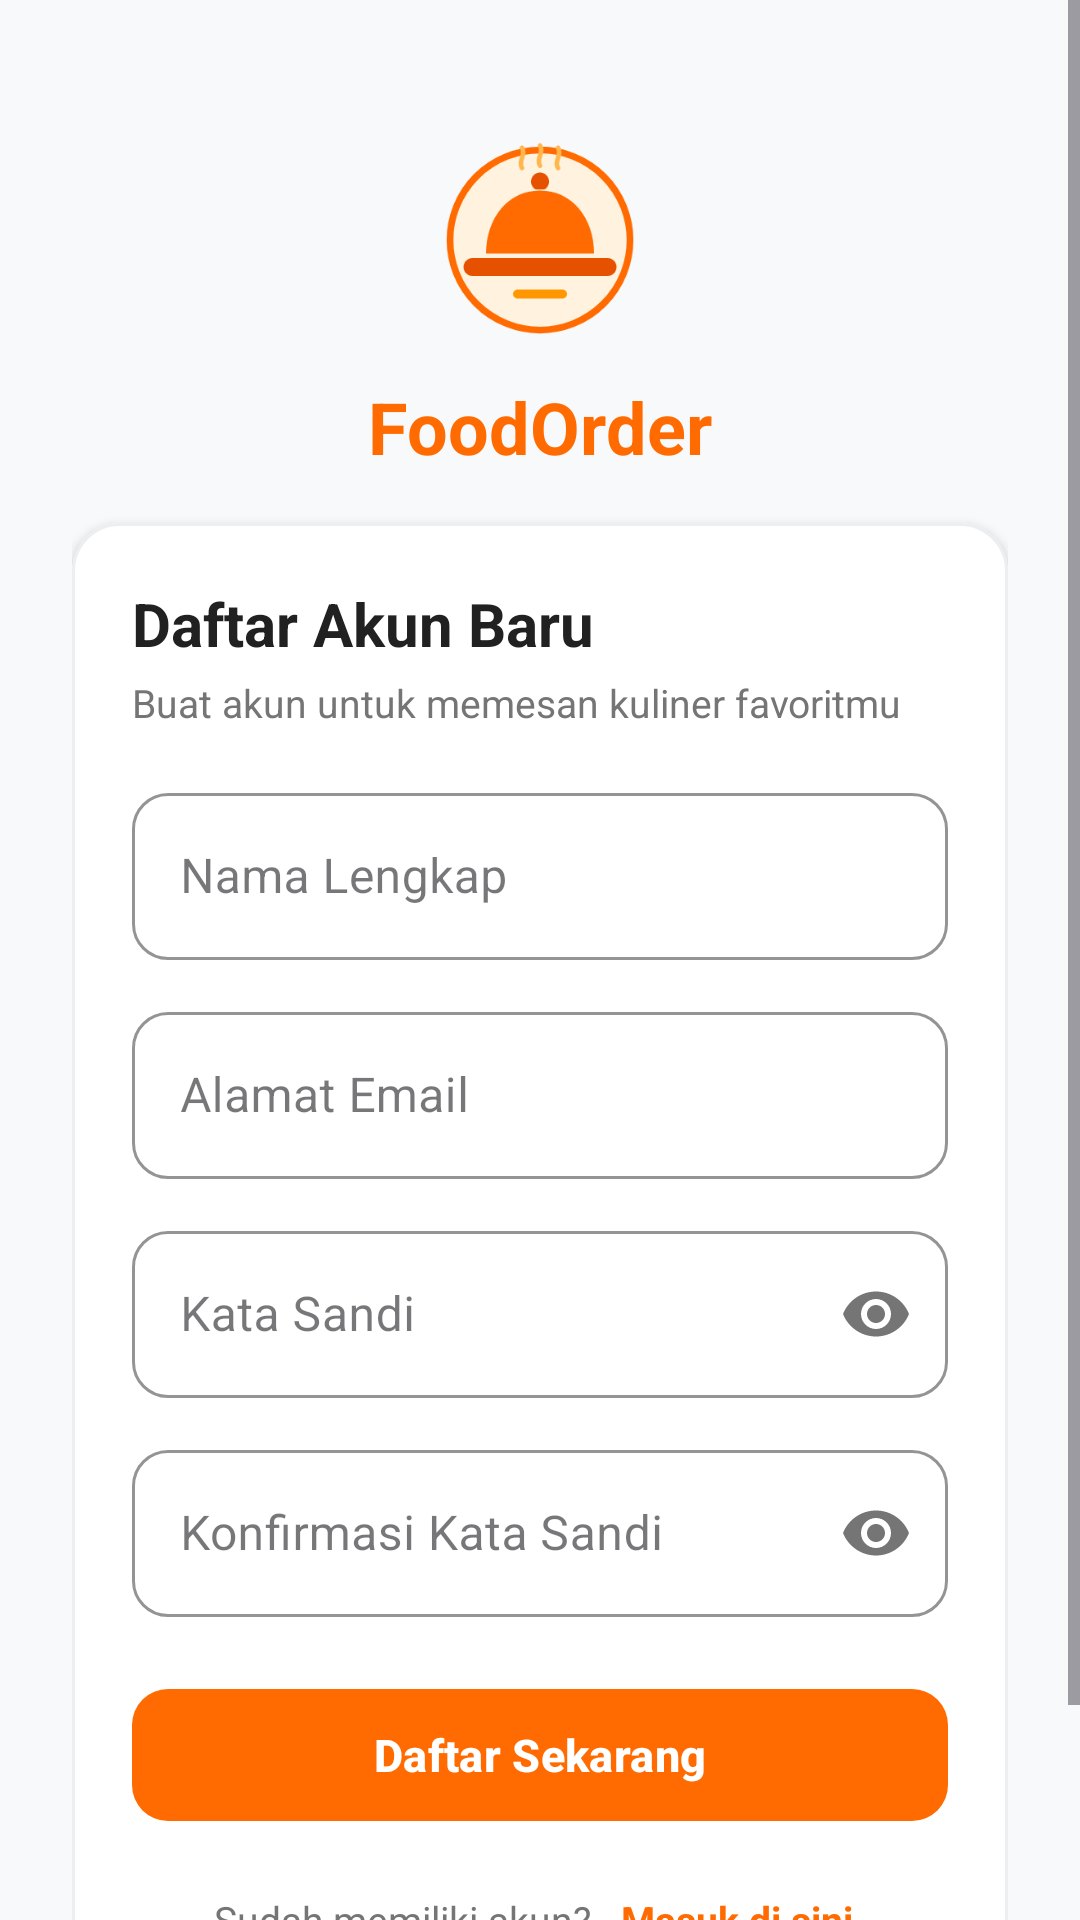

Reconstruct the res/layout file that produces this screen, plus the resources it refers to.
<!-- AndroidManifest.xml: application theme Theme.FoodOrder -->
<!-- res/layout/activity_register.xml -->
<?xml version="1.0" encoding="utf-8"?>
<ScrollView xmlns:android="http://schemas.android.com/apk/res/android"
    xmlns:app="http://schemas.android.com/apk/res-auto"
    xmlns:tools="http://schemas.android.com/tools"
    android:layout_width="match_parent"
    android:layout_height="match_parent"
    android:fillViewport="true"
    android:background="@color/background">

    <LinearLayout
        android:layout_width="match_parent"
        android:layout_height="wrap_content"
        android:orientation="vertical"
        android:padding="24dp"
        android:gravity="center_horizontal">

        <Space
            android:layout_width="match_parent"
            android:layout_height="20dp" />

        
        <ImageView
            android:id="@+id/ivRegisterLogo"
            android:layout_width="72dp"
            android:layout_height="72dp"
            android:contentDescription="@string/app_name"
            app:srcCompat="@drawable/ic_food_logo" />

        <TextView
            android:id="@+id/tvRegisterAppName"
            android:layout_width="wrap_content"
            android:layout_height="wrap_content"
            android:layout_marginTop="10dp"
            android:text="@string/app_name"
            android:textColor="@color/primary"
            android:textSize="24sp"
            android:textStyle="bold" />

        <Space
            android:layout_width="match_parent"
            android:layout_height="16dp" />

        
        <com.google.android.material.card.MaterialCardView
            android:layout_width="match_parent"
            android:layout_height="wrap_content"
            app:cardCornerRadius="@dimen/card_corner_radius"
            app:cardElevation="@dimen/card_elevation"
            app:strokeColor="@color/card_stroke"
            app:strokeWidth="1dp"
            app:cardBackgroundColor="@color/surface">

            <LinearLayout
                android:layout_width="match_parent"
                android:layout_height="wrap_content"
                android:orientation="vertical"
                android:padding="20dp">

                <TextView
                    android:id="@+id/tvRegisterTitle"
                    android:layout_width="wrap_content"
                    android:layout_height="wrap_content"
                    android:text="@string/register_title"
                    android:textColor="@color/text_primary"
                    android:textSize="20sp"
                    android:textStyle="bold" />

                <TextView
                    android:id="@+id/tvRegisterSubtitle"
                    android:layout_width="wrap_content"
                    android:layout_height="wrap_content"
                    android:layout_marginTop="4dp"
                    android:text="@string/register_subtitle"
                    android:textColor="@color/text_secondary"
                    android:textSize="13sp" />

                
                <com.google.android.material.textfield.TextInputLayout
                    android:id="@+id/tilFullName"
                    style="@style/Widget.MaterialComponents.TextInputLayout.OutlinedBox"
                    android:layout_width="match_parent"
                    android:layout_height="wrap_content"
                    android:layout_marginTop="16dp"
                    android:hint="@string/name_hint"
                    app:boxCornerRadiusBottomEnd="12dp"
                    app:boxCornerRadiusBottomStart="12dp"
                    app:boxCornerRadiusTopEnd="12dp"
                    app:boxCornerRadiusTopStart="12dp"
                    app:boxStrokeColor="@color/primary"
                    app:hintTextColor="@color/primary">

                    <com.google.android.material.textfield.TextInputEditText
                        android:id="@+id/etFullName"
                        android:layout_width="match_parent"
                        android:layout_height="wrap_content"
                        android:inputType="textPersonName"
                        android:maxLines="1"
                        android:textColor="@color/text_primary" />
                </com.google.android.material.textfield.TextInputLayout>

                
                <com.google.android.material.textfield.TextInputLayout
                    android:id="@+id/tilEmail"
                    style="@style/Widget.MaterialComponents.TextInputLayout.OutlinedBox"
                    android:layout_width="match_parent"
                    android:layout_height="wrap_content"
                    android:layout_marginTop="12dp"
                    android:hint="@string/email_hint"
                    app:boxCornerRadiusBottomEnd="12dp"
                    app:boxCornerRadiusBottomStart="12dp"
                    app:boxCornerRadiusTopEnd="12dp"
                    app:boxCornerRadiusTopStart="12dp"
                    app:boxStrokeColor="@color/primary"
                    app:hintTextColor="@color/primary">

                    <com.google.android.material.textfield.TextInputEditText
                        android:id="@+id/etEmail"
                        android:layout_width="match_parent"
                        android:layout_height="wrap_content"
                        android:inputType="textEmailAddress"
                        android:maxLines="1"
                        android:textColor="@color/text_primary" />
                </com.google.android.material.textfield.TextInputLayout>

                
                <com.google.android.material.textfield.TextInputLayout
                    android:id="@+id/tilPassword"
                    style="@style/Widget.MaterialComponents.TextInputLayout.OutlinedBox"
                    android:layout_width="match_parent"
                    android:layout_height="wrap_content"
                    android:layout_marginTop="12dp"
                    android:hint="@string/password_hint"
                    app:boxCornerRadiusBottomEnd="12dp"
                    app:boxCornerRadiusBottomStart="12dp"
                    app:boxCornerRadiusTopEnd="12dp"
                    app:boxCornerRadiusTopStart="12dp"
                    app:boxStrokeColor="@color/primary"
                    app:hintTextColor="@color/primary"
                    app:passwordToggleEnabled="true"
                    app:passwordToggleTint="@color/text_secondary">

                    <com.google.android.material.textfield.TextInputEditText
                        android:id="@+id/etPassword"
                        android:layout_width="match_parent"
                        android:layout_height="wrap_content"
                        android:inputType="textPassword"
                        android:maxLines="1"
                        android:textColor="@color/text_primary" />
                </com.google.android.material.textfield.TextInputLayout>

                
                <com.google.android.material.textfield.TextInputLayout
                    android:id="@+id/tilConfirmPassword"
                    style="@style/Widget.MaterialComponents.TextInputLayout.OutlinedBox"
                    android:layout_width="match_parent"
                    android:layout_height="wrap_content"
                    android:layout_marginTop="12dp"
                    android:hint="@string/confirm_password_hint"
                    app:boxCornerRadiusBottomEnd="12dp"
                    app:boxCornerRadiusBottomStart="12dp"
                    app:boxCornerRadiusTopEnd="12dp"
                    app:boxCornerRadiusTopStart="12dp"
                    app:boxStrokeColor="@color/primary"
                    app:hintTextColor="@color/primary"
                    app:passwordToggleEnabled="true"
                    app:passwordToggleTint="@color/text_secondary">

                    <com.google.android.material.textfield.TextInputEditText
                        android:id="@+id/etConfirmPassword"
                        android:layout_width="match_parent"
                        android:layout_height="wrap_content"
                        android:inputType="textPassword"
                        android:maxLines="1"
                        android:textColor="@color/text_primary" />
                </com.google.android.material.textfield.TextInputLayout>

                
                <com.google.android.material.button.MaterialButton
                    android:id="@+id/btnRegister"
                    android:layout_width="match_parent"
                    android:layout_height="52dp"
                    android:layout_marginTop="20dp"
                    android:text="@string/btn_register"
                    android:textAllCaps="false"
                    android:textSize="15sp"
                    android:textStyle="bold"
                    app:cornerRadius="@dimen/button_corner_radius"
                    app:backgroundTint="@color/primary" />

                
                <LinearLayout
                    android:layout_width="match_parent"
                    android:layout_height="wrap_content"
                    android:layout_marginTop="16dp"
                    android:gravity="center"
                    android:orientation="horizontal">

                    <TextView
                        android:layout_width="wrap_content"
                        android:layout_height="wrap_content"
                        android:text="@string/register_prompt_login"
                        android:textColor="@color/text_secondary"
                        android:textSize="13sp" />

                    <TextView
                        android:id="@+id/tvBackToLogin"
                        android:layout_width="wrap_content"
                        android:layout_height="wrap_content"
                        android:layout_marginStart="6dp"
                        android:text="@string/btn_go_to_login"
                        android:textColor="@color/primary"
                        android:textSize="13sp"
                        android:textStyle="bold"
                        android:clickable="true"
                        android:focusable="true"
                        android:padding="4dp" />
                </LinearLayout>

            </LinearLayout>
        </com.google.android.material.card.MaterialCardView>

        <Space
            android:layout_width="match_parent"
            android:layout_height="24dp" />

    </LinearLayout>
</ScrollView>
<!-- resources referenced by this layout -->
<resources>
  <color name="background">#F8F9FA</color>
  <color name="card_stroke">#ECEFF1</color>
  <color name="primary">#FF6B00</color>
  <color name="surface">#FFFFFF</color>
  <color name="text_primary">#212121</color>
  <color name="text_secondary">#757575</color>
  <dimen name="button_corner_radius">12dp</dimen>
  <dimen name="card_corner_radius">16dp</dimen>
  <dimen name="card_elevation">2dp</dimen>
  <!-- drawable ic_food_logo (drawable) -->
  <vector xmlns:android="http://schemas.android.com/apk/res/android"
      android:width="96dp"
      android:height="96dp"
      android:viewportWidth="96"
      android:viewportHeight="96">
      
      <path
          android:fillColor="#FFF3E0"
          android:pathData="M48,8 A40,40 0 1,0 48,88 A40,40 0 1,0 48,8 Z" />
      <path
          android:strokeColor="#FF6B00"
          android:strokeWidth="3"
          android:pathData="M48,8 A40,40 0 1,0 48,88 A40,40 0 1,0 48,8 Z" />
      
      <path
          android:fillColor="#FF6B00"
          android:pathData="M24,54 C24,38 34,26 48,26 C62,26 72,38 72,54 Z" />
      
      <path
          android:fillColor="#E65100"
          android:pathData="M44,22 C44,19.8 45.8,18 48,18 C50.2,18 52,19.8 52,22 C52,23.5 51.2,24.8 50,25.5 L46,25.5 C44.8,24.8 44,23.5 44,22 Z" />
      
      <path
          android:fillColor="#E65100"
          android:pathData="M18,56 L78,56 C80.2,56 82,57.8 82,60 C82,62.2 80.2,64 78,64 L18,64 C15.8,64 14,62.2 14,60 C14,57.8 15.8,56 18,56 Z" />
      
      <path
          android:fillColor="#FF9800"
          android:pathData="M38,70 L58,70 C59.1,70 60,70.9 60,72 C60,73.1 59.1,74 58,74 L38,74 C36.9,74 36,73.1 36,72 C36,70.9 36.9,70 38,70 Z" />
      
      <path
          android:strokeColor="#FFB74D"
          android:strokeWidth="2"
          android:strokeLineCap="round"
          android:pathData="M40,16 C38,13 42,10 40,7" />
      <path
          android:strokeColor="#FFB74D"
          android:strokeWidth="2"
          android:strokeLineCap="round"
          android:pathData="M48,15 C46,12 50,9 48,6" />
      <path
          android:strokeColor="#FFB74D"
          android:strokeWidth="2"
          android:strokeLineCap="round"
          android:pathData="M56,16 C54,13 58,10 56,7" />
  </vector>
  <string name="app_name">FoodOrder</string>
  <string name="btn_go_to_login">Masuk di sini</string>
  <string name="btn_register">Daftar Sekarang</string>
  <string name="confirm_password_hint">Konfirmasi Kata Sandi</string>
  <string name="email_hint">Alamat Email</string>
  <string name="name_hint">Nama Lengkap</string>
  <string name="password_hint">Kata Sandi</string>
  <string name="register_prompt_login">Sudah memiliki akun?</string>
  <string name="register_subtitle">Buat akun untuk memesan kuliner favoritmu</string>
  <string name="register_title">Daftar Akun Baru</string>
  <style name="Theme.FoodOrder" parent="Base.Theme.FoodOrder" />
  <style name="Base.Theme.FoodOrder" parent="Theme.Material3.DayNight.NoActionBar">
          <item name="colorPrimary">@color/primary</item>
          <item name="colorOnPrimary">@color/on_primary</item>
          <item name="colorPrimaryContainer">@color/primary_container</item>
          <item name="colorSecondary">@color/secondary</item>
          <item name="android:windowBackground">@color/background</item>
          <item name="android:statusBarColor">@color/primary_dark</item>
      </style>
  <color name="on_primary">#FFFFFF</color>
  <color name="primary_container">#FFF3E0</color>
  <color name="secondary">#FF9800</color>
  <color name="primary_dark">#E65100</color>
</resources>
